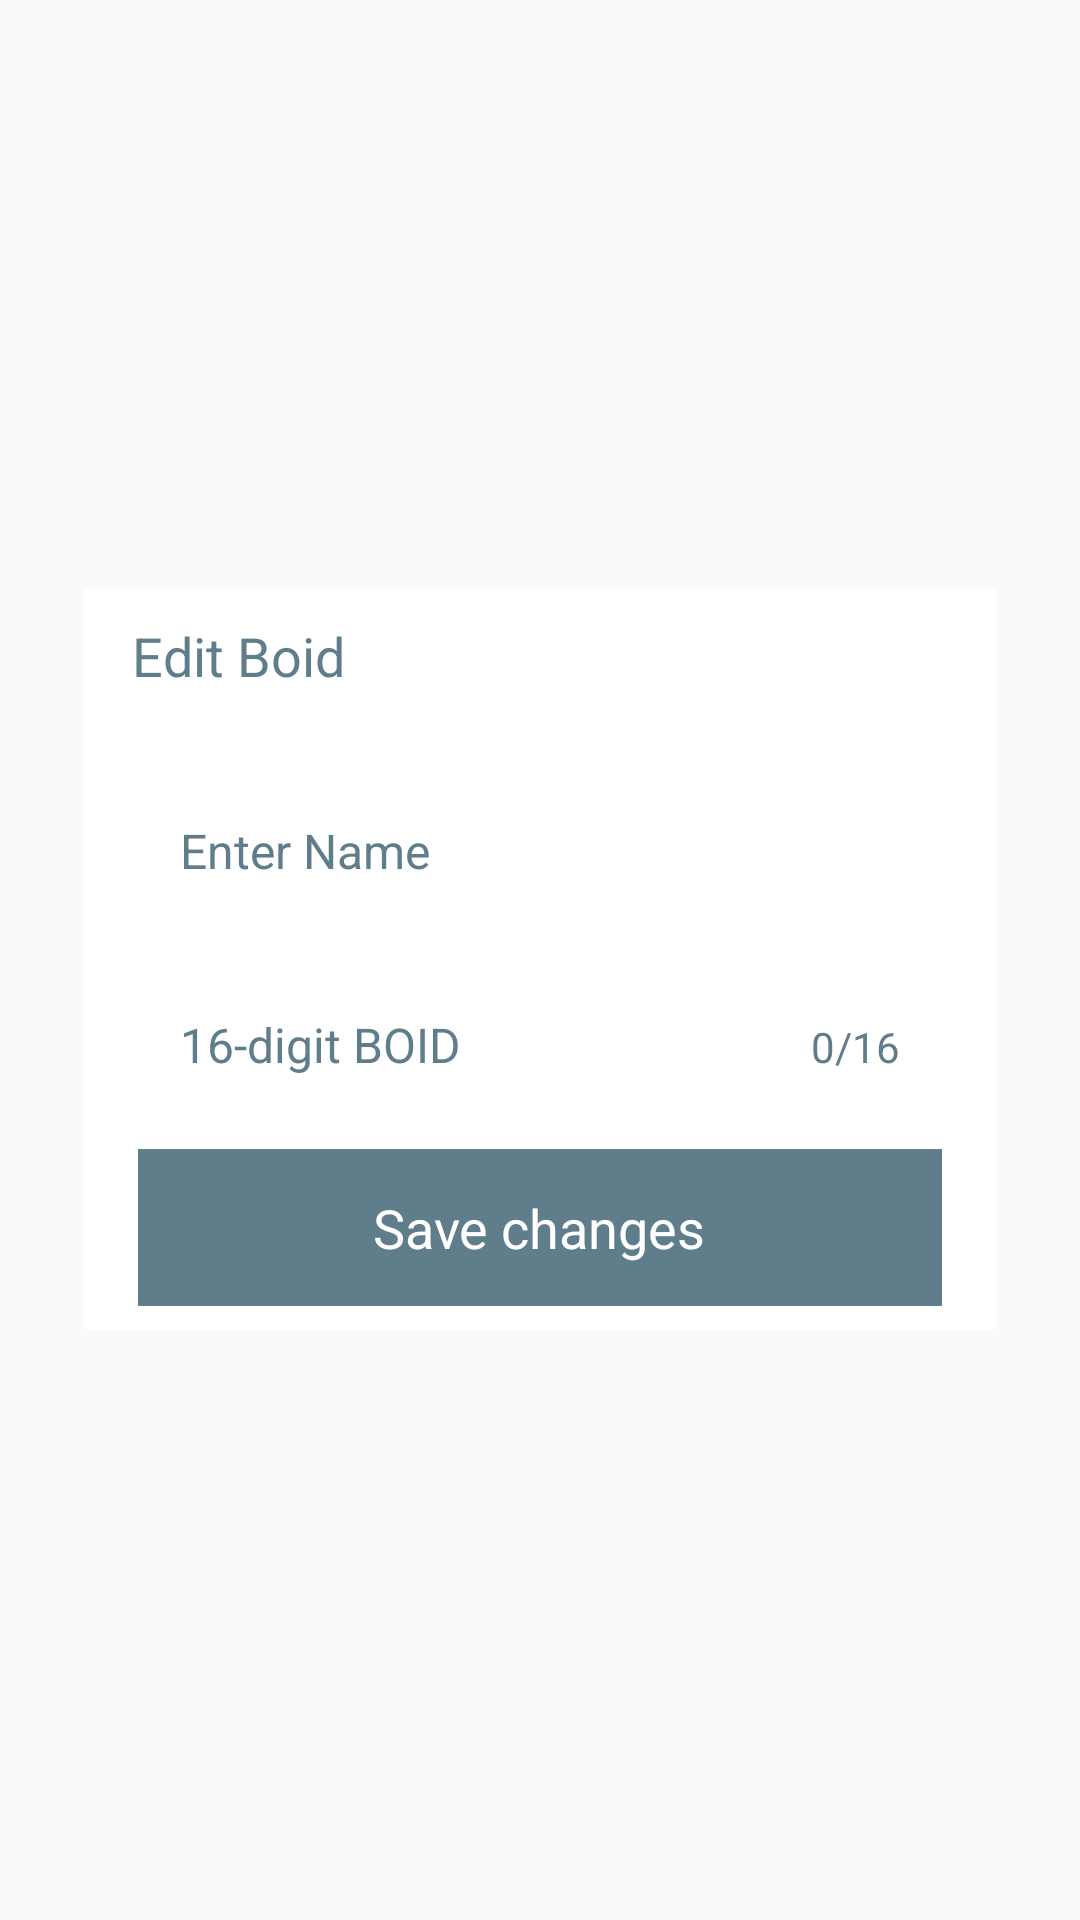

Produce the Android XML layout that renders to this screen, including the resource entries it uses.
<!-- AndroidManifest.xml: application theme AppTheme -->
<!-- res/layout/edit_boid.xml -->
<LinearLayout
	xmlns:android="http://schemas.android.com/apk/res/android"
	xmlns:app="http://schemas.android.com/apk/res-auto"
	xmlns:tools="http://schemas.android.com/tools"
	android:layout_width="match_parent"
	android:layout_height="match_parent"
	android:orientation="vertical">
	<LinearLayout
		android:id="@+id/linear1"
		android:layout_width="match_parent"
		android:layout_height="match_parent"
		android:padding="8dp"
		android:gravity="center_horizontal|center_vertical"
		android:orientation="vertical">
		<LinearLayout
			android:id="@+id/bg"
			android:layout_width="match_parent"
			android:layout_height="wrap_content"
			android:layout_marginHorizontal="20dp"
			android:paddingLeft="8dp"
			android:paddingTop="2dp"
			android:paddingRight="8dp"
			android:paddingBottom="2dp"
			android:background="#FFFFFF"
			android:gravity="center_vertical"
			android:orientation="horizontal">
			<TextView
				android:id="@+id/t1"
				android:focusable="false"
				android:layout_width="wrap_content"
				android:layout_height="wrap_content"
				android:padding="8dp"
				android:gravity="center_vertical"
				android:text="Edit Boid"
				android:textSize="18sp"
				android:textColor="#607D8B"
				android:layout_weight="1"/>
			<ImageView
				android:id="@+id/i1"
				android:focusable="false"
				android:layout_width="wrap_content"
				android:layout_height="wrap_content"
				android:layout_margin="5dp"
				android:padding="5dp"
				android:src="@drawable/ic_clear_white"
				android:tint="#607D8B"
				android:scaleType="center"/>
		</LinearLayout>
		<LinearLayout
			android:id="@+id/bg1"
			android:layout_width="match_parent"
			android:layout_height="wrap_content"
			android:layout_marginHorizontal="20dp"
			android:padding="8dp"
			android:background="#FFFFFF"
			android:gravity="bottom"
			android:orientation="vertical">
			<LinearLayout
				android:id="@+id/linear5"
				android:layout_width="match_parent"
				android:layout_height="wrap_content"
				android:gravity="center_horizontal|center_vertical"
				android:orientation="vertical">
				<LinearLayout
					android:id="@+id/l1"
					android:layout_width="match_parent"
					android:layout_height="wrap_content"
					android:layout_margin="10dp"
					android:padding="6dp"
					android:background="#FFFFFF"
					android:orientation="horizontal">
					<EditText
						android:id="@+id/e1"
						android:layout_width="wrap_content"
						android:layout_height="wrap_content"
						android:padding="8dp"
						android:background="@android:color/transparent"
						android:textSize="16sp"
						android:textColor="#607D8B"
						android:hint="Enter Name"
						android:textColorHint="#607D8B"
						android:singleLine="true"
						android:layout_weight="1"/>
				</LinearLayout>
				<LinearLayout
					android:id="@+id/l2"
					android:layout_width="match_parent"
					android:layout_height="wrap_content"
					android:layout_marginHorizontal="10dp"
					android:layout_marginTop="5dp"
					android:layout_marginBottom="10dp"
					android:padding="6dp"
					android:background="#FFFFFF"
					android:orientation="horizontal">
					<EditText
						android:id="@+id/e2"
						android:layout_width="match_parent"
						android:layout_height="wrap_content"
						android:padding="8dp"
						android:background="@android:color/transparent"
						android:textSize="16sp"
						android:textColor="#607D8B"
						android:hint="16-digit BOID"
						android:textColorHint="#607D8B"
						android:singleLine="true"
						android:inputType="phone"
						android:imeOptions="actionDone"
						android:layout_weight="1"/>
					<TextView
						android:id="@+id/t2"
						android:focusable="false"
						android:layout_width="wrap_content"
						android:layout_height="wrap_content"
						android:padding="8dp"
						android:text="0/16"
						android:textSize="14sp"
						android:textColor="#607D8B"/>
				</LinearLayout>
			</LinearLayout>
			<LinearLayout
				android:id="@+id/b1"
				android:layout_width="match_parent"
				android:layout_height="wrap_content"
				android:layout_marginLeft="10dp"
				android:layout_marginRight="10dp"
				android:padding="6dp"
				android:background="#607D8B"
				android:gravity="center_horizontal|center_vertical"
				android:orientation="horizontal">
				<TextView
					android:id="@+id/t3"
					android:focusable="false"
					android:layout_width="wrap_content"
					android:layout_height="wrap_content"
					android:padding="8dp"
					android:text="Save changes"
					android:textSize="18sp"
					android:textColor="#FFFFFF"/>
			</LinearLayout>
		</LinearLayout>
	</LinearLayout>
</LinearLayout>
<!-- resources referenced by this layout -->
<resources>
  <style name="AppTheme" parent="Theme.AppCompat.Light.NoActionBar">
  		<item name="colorPrimary">@color/colorPrimary</item>
  		<item name="colorPrimaryDark">@color/colorPrimaryDark</item>
  		<item name="colorAccent">@color/colorAccent</item>
  		<item name="colorControlHighlight">@color/colorControlHighlight</item>
  		<item name="colorControlNormal">@color/colorControlNormal</item>
  	</style>
  <color name="colorPrimary">#222945</color>
  <color name="colorPrimaryDark">#333A56</color>
  <color name="colorAccent">#222945</color>
  <color name="colorControlHighlight">#333A56</color>
  <color name="colorControlNormal">#222945</color>
</resources>
